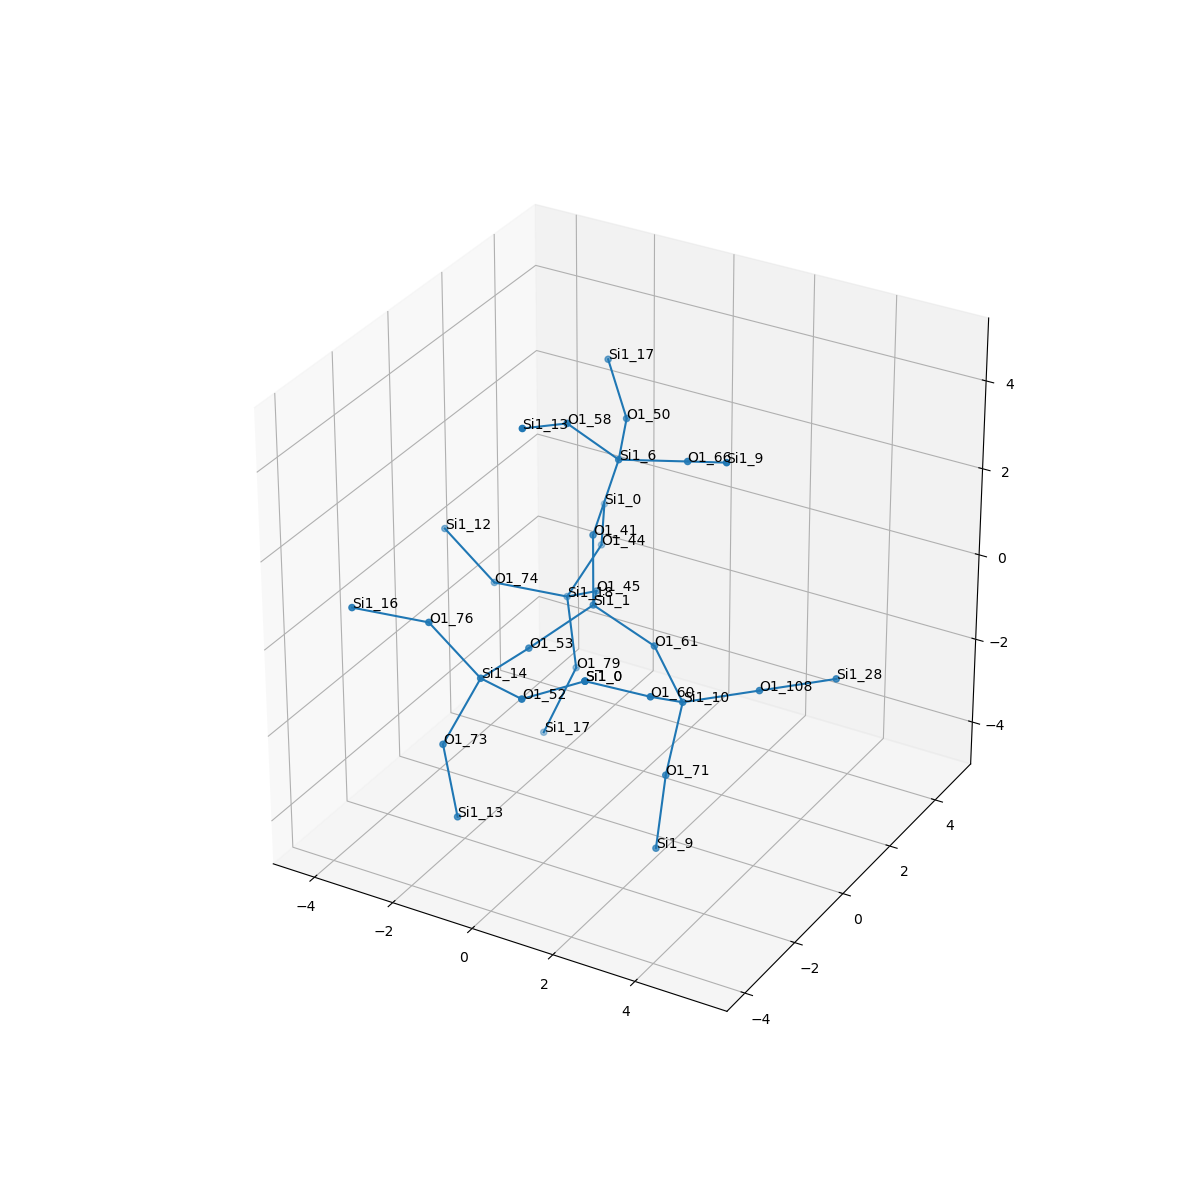

Data behind this chart, as committed beside it:
, neighbor_num, isite, atom, x, y, z, front_index
0, 0, 1, Si1, 0.0, 0.0, 0.0, 
1, 1, 53, O1, -0.7582, -1.32, -0.5287, 0.0
2, 1, 41, O1, -2.7755575615628914e-17, 0.0, 1.609, 0.0
3, 1, 45, O1, -0.7615, 1.31, -0.5425, 0.0
4, 1, 61, O1, 1.516, 1.3877787807814457e-17, -0.5404, 0.0
5, 2, 14, Si1, -0.8957, -2.92, -0.4266, 1.0
6, 2, 6, Si1, 0.2286, 0.6419, 3.066, 2.0
7, 2, 18, Si1, -1.964, 2.011, -1.35, 3.0
8, 2, 10, Si1, 2.766, -0.8901, -1.031, 4.0
9, 3, 73, O1, -1.48, -3.49, -1.815, 5.0
10, 3, 76, O1, -1.897, -3.303, 0.7757, 5.0
11, 3, 52, O1, 0.551, -3.57, -0.1552, 5.0
12, 3, 66, O1, 1.805, 0.8124, 3.34, 6.0
13, 3, 58, O1, -0.4072, -0.334, 4.179, 6.0
14, 3, 50, O1, -0.4867, 2.082, 3.143, 6.0
15, 3, 44, O1, -2.069, 3.557, -0.9155, 7.0
16, 3, 74, O1, -3.348, 1.263, -1.005, 7.0
17, 3, 79, O1, -1.68, 1.914, -2.932, 7.0
18, 3, 108, O1, 4.126, -0.06332, -0.8181, 8.0
19, 3, 71, O1, 2.585, -1.254, -2.587, 8.0
20, 3, 60, O1, 2.824, -2.249, -0.1671, 8.0
21, 4, 13, Si1, -1.116, -3.539, -3.384, 9.0
22, 4, 16, Si1, -3.281, -4.051, 1.121, 10.0
23, 4, 0, Si1, 1.983, -3.409, 0.5658, 11.0
24, 4, 9, Si1, 3.138, 0.1551, 3.962, 12.0
25, 4, 13, Si1, -0.5102, -1.837, 4.745, 13.0
26, 4, 17, Si1, -1.583, 3.082, 3.766, 14.0
27, 4, 0, Si1, -2.877, 4.946, -0.8209, 15.0
28, 4, 12, Si1, -4.35, 0.8801, 0.1972, 16.0
29, 4, 17, Si1, -2.189, 1.38, -4.363, 17.0
30, 4, 28, Si1, 5.487, 0.7635, -0.6056, 18.0
31, 4, 9, Si1, 2.532, -1.547, -4.167, 19.0
32, 4, 0, Si1, 1.983, -3.409, 0.5658, 20.0
